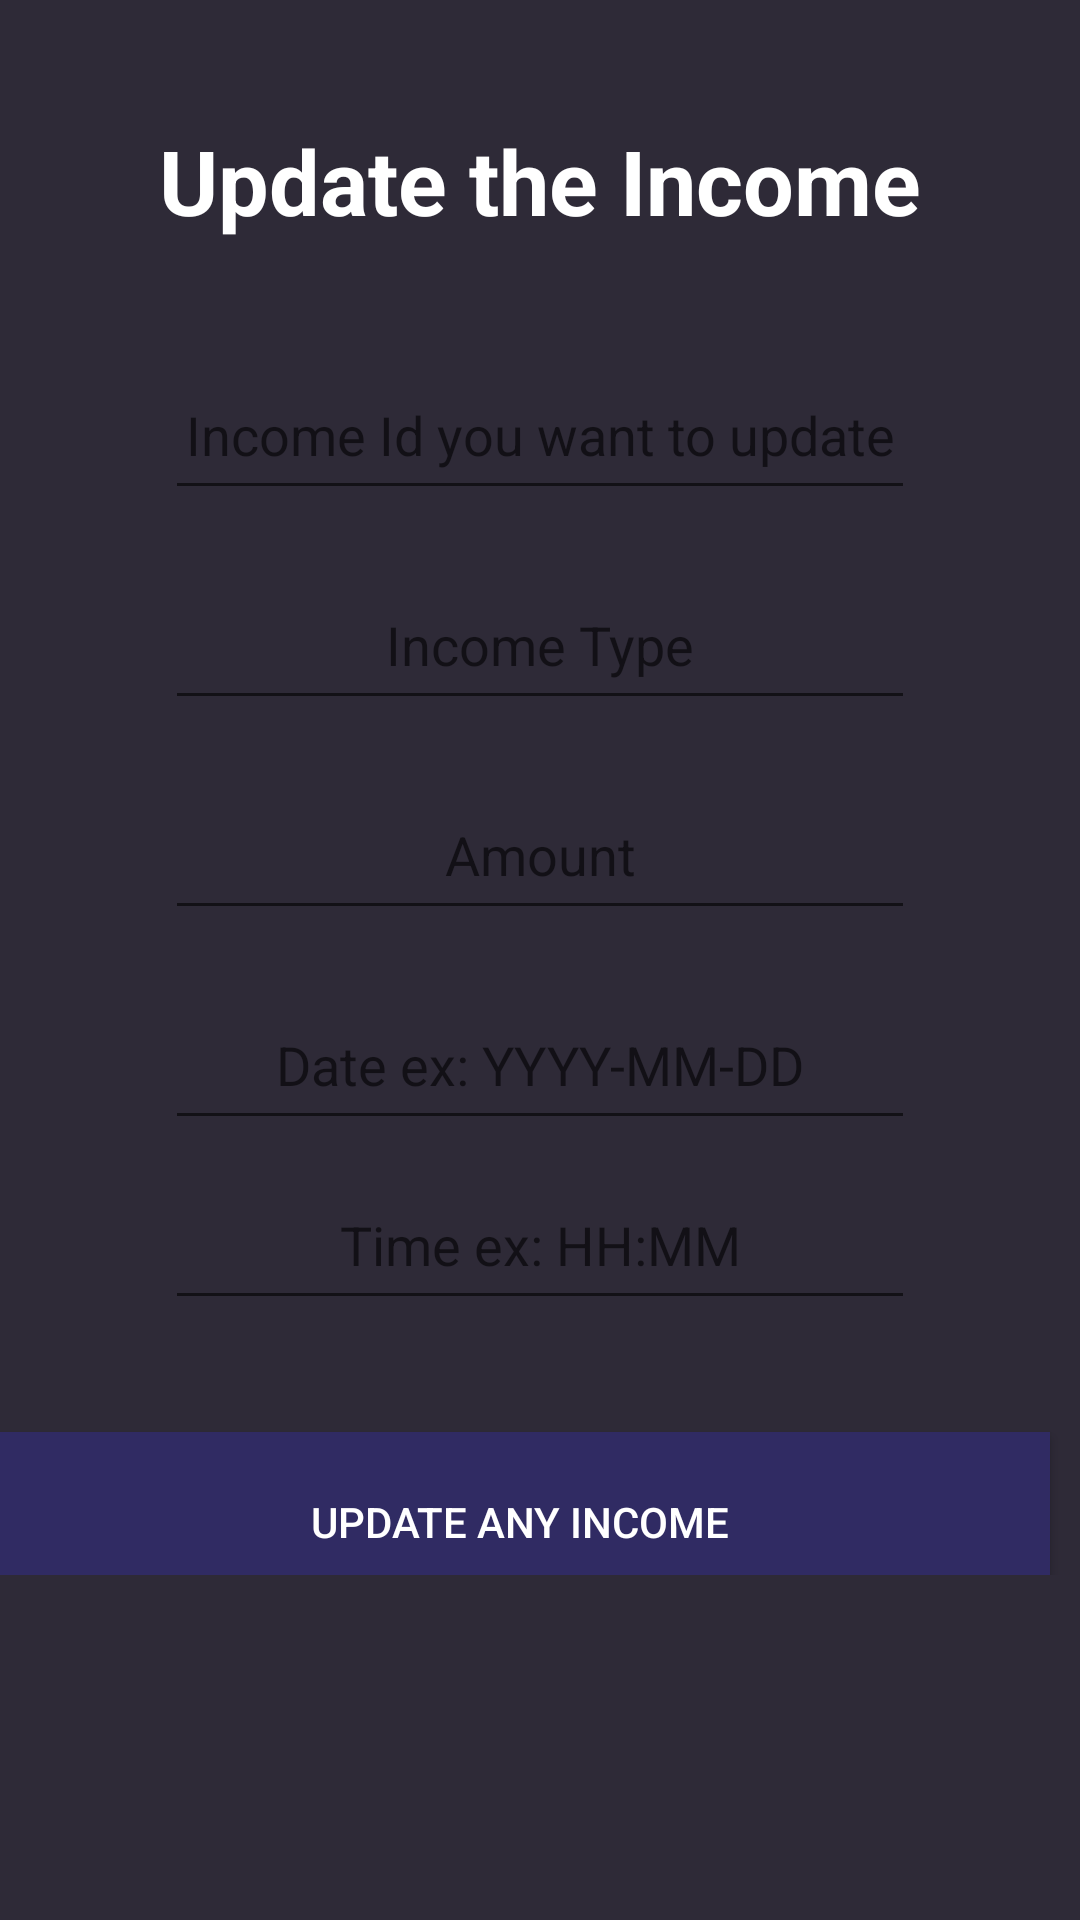

This screen was rendered from an Android layout file. Write that file and the resources it references.
<!-- AndroidManifest.xml: application theme AppTheme -->
<!-- res/layout/activity_income_update.xml -->
<?xml version="1.0" encoding="utf-8"?>
<ScrollView xmlns:android="http://schemas.android.com/apk/res/android"
    xmlns:app="http://schemas.android.com/apk/res-auto"
    xmlns:tools="http://schemas.android.com/tools"
    android:layout_width="match_parent"
    android:layout_height="match_parent"
    android:layout_gravity="center"
    android:orientation="vertical"
    tools:layout_editor_absoluteY="81dp"
    android:background="@color/fragmentBackground">

    <LinearLayout
        android:layout_width="match_parent"
        android:layout_height="match_parent"
        android:orientation="vertical">

        <TextView
            android:id="@+id/tvIncomeTitle"
            android:layout_width="280dp"
            android:layout_height="50dp"
            android:layout_gravity="center"
            android:layout_marginTop="35dp"
            android:layout_marginBottom="25dp"
            android:gravity="center"
            android:padding="5dp"
            android:text="Update the Income"
            android:textSize="30sp"
            android:textStyle="bold"
            android:textColor="@color/colorTexts"/>


        <EditText
            android:id="@+id/etIncomeId"
            android:layout_width="250dp"
            android:layout_height="50dp"
            android:layout_gravity="center"
            android:layout_margin="10dp"
            android:layout_marginBottom="19dp"
            android:layout_marginEnd="56dp"
            android:layout_marginStart="56dp"
            android:ems="10"
            android:gravity="center"
            android:hint="Income Id you want to update"
            android:inputType="number"
            android:padding="5dp" />

        <EditText
            android:id="@+id/etIncomeType"
            android:layout_width="250dp"
            android:layout_height="50dp"
            android:layout_gravity="center"
            android:layout_margin="10dp"
            android:layout_marginBottom="19dp"
            android:layout_marginEnd="56dp"
            android:layout_marginStart="56dp"
            android:ems="10"
            android:gravity="center"
            android:hint="Income Type"
            android:inputType="textPersonName"
            android:padding="5dp" />


        <EditText
            android:id="@+id/etIncomeAmount"
            android:layout_width="250dp"
            android:layout_height="50dp"
            android:layout_gravity="center"
            android:layout_margin="10dp"
            android:ems="10"
            android:gravity="center"
            android:hint="Amount"
            android:inputType="number"
            android:padding="5dp" />

        <EditText
            android:id="@+id/etIncomeDate"
            android:layout_width="250dp"
            android:layout_height="50dp"
            android:layout_gravity="center"
            android:layout_margin="10dp"
            android:ems="10"
            android:gravity="center"
            android:hint="Date ex: YYYY-MM-DD"
            android:inputType="date"
            android:padding="5dp"
            android:textSize="18sp" />

        <EditText
            android:id="@+id/etIncomeTime"
            android:layout_width="250dp"
            android:layout_height="50dp"
            android:layout_gravity="center"
            android:ems="10"
            android:gravity="center"
            android:hint="Time ex: HH:MM"
            android:inputType="time"
            android:padding="5dp" />


        <LinearLayout
            android:layout_width="match_parent"
            android:layout_height="wrap_content"
            android:layout_marginBottom="20dp">



            <Button
                android:id="@+id/btnIncomeUpdate"
                android:layout_width="50dp"
                android:layout_height="60dp"
                android:layout_weight="1"
                android:layout_gravity="center"
                android:padding="5dp"
                android:text="update any income "
                android:textColor="@color/colorTexts"
                android:background="@color/colorText"
                android:layout_marginTop="25dp"
                android:layout_marginRight="10dp"/>



        </LinearLayout>


    </LinearLayout>
</ScrollView>
<!-- resources referenced by this layout -->
<resources>
  <color name="colorText">#302b63</color>
  <color name="colorTexts">#ffffff</color>
  <color name="fragmentBackground">#2e2a37</color>
  <style name="AppTheme" parent="Theme.AppCompat.Light.DarkActionBar">
          
          <item name="colorPrimary">@color/colorPrimary</item>
          <item name="colorPrimaryDark">@color/colorPrimaryDark</item>
          <item name="colorAccent">@color/colorAccent</item>
      </style>
  <color name="colorPrimary">#3F51B5</color>
  <color name="colorPrimaryDark">#303F9F</color>
  <color name="colorAccent">#FF4081</color>
</resources>
